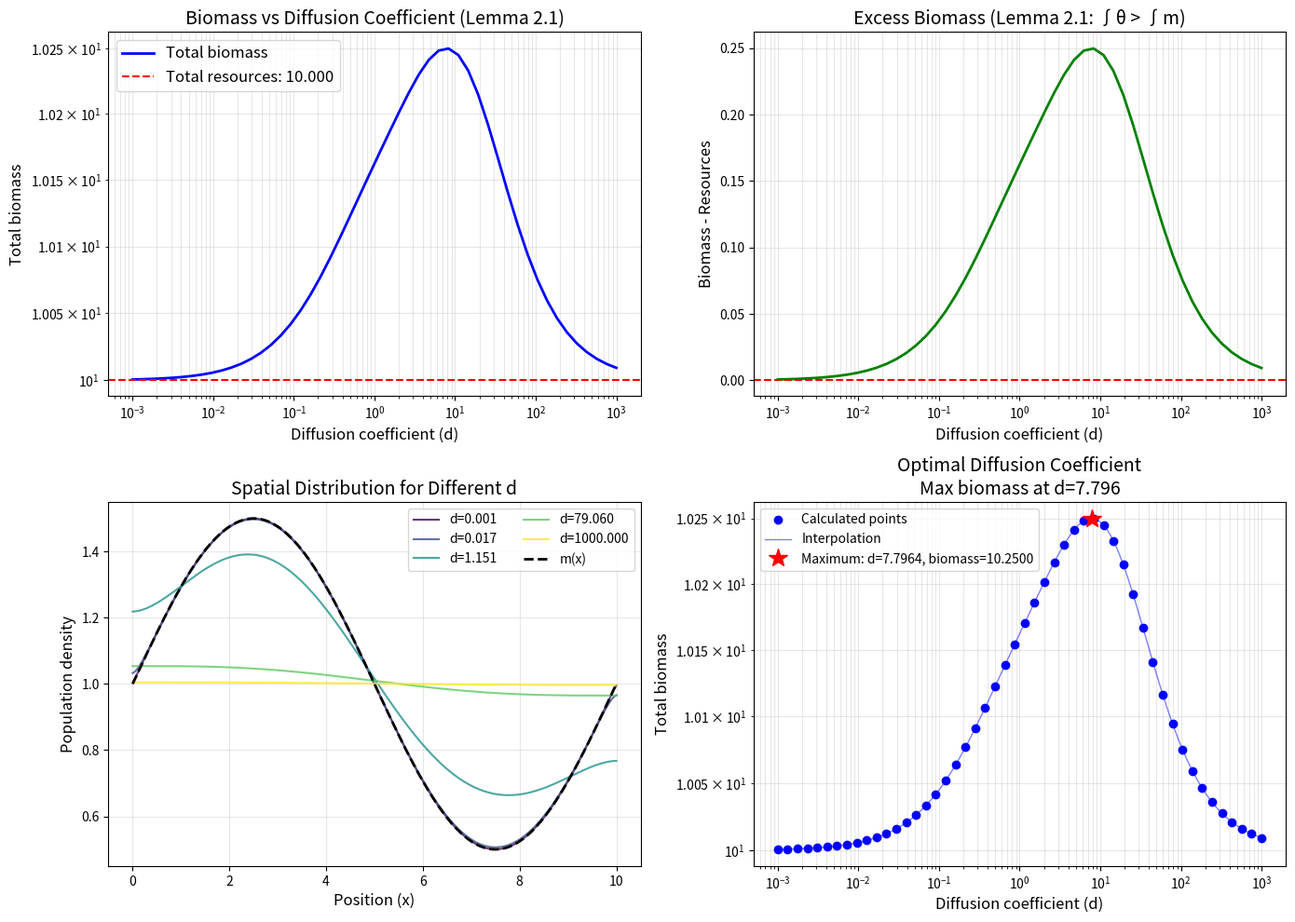

Write the Python code that produced this figure.
"""
heterogeneous_environment_single_species.py
Finite-difference solution of a single-species model in a heterogeneous environment
Verifies the lemma: non-monotone dependence of population size on the diffusion coefficient
"""

import numpy as np
import matplotlib.pyplot as plt
from scipy.sparse import diags
from scipy.sparse.linalg import spsolve
from scipy.optimize import fsolve

class HeterogeneousSingleSpeciesModel:
    """Solver for a single-species model in a heterogeneous environment"""

    def __init__(self, L=10.0, Nx=201):
        """
        Initialise model parameters

        Parameters:
        L : length of the spatial domain
        Nx : number of spatial grid points
        """
        self.L = L
        self.Nx = Nx
        self.x = np.linspace(0, L, Nx)
        self.dx = self.x[1] - self.x[0]

        # Heterogeneous growth-rate function m(x) - non-constant
        self.m = self._growth_rate_function()

        # Compute total resources (manual trapezoidal integration for compatibility)
        self.total_resources = np.sum(self.m) * self.dx - 0.5 * self.dx * (self.m[0] + self.m[-1])

    def _growth_rate_function(self, type='sinusoidal'):
        """Growth-rate function m(x)"""
        if type == 'sinusoidal':
            # Sinusoidal function, mimicking a periodic resource distribution
            return 1.0 + 0.5 * np.sin(2 * np.pi * self.x / self.L)
        elif type == 'gaussian':
            # Gaussian function, mimicking a local resource-rich patch
            center = self.L / 2
            return 1.0 + 0.8 * np.exp(-(self.x - center)**2 / 2)
        elif type == 'step':
            # Step function, mimicking fragmented habitat
            m = np.ones_like(self.x)
            m[self.x < self.L/3] = 0.5
            m[self.x > 2*self.L/3] = 0.5
            return m
        else:
            raise ValueError(f"Unknown growth-rate function type: {type}")

    def construct_laplacian_matrix(self, d):
        """Build the matrix representation of the Laplacian"""
        N = self.Nx
        alpha = d / (self.dx ** 2)

        # Main diagonal
        main_diag = -2 * alpha * np.ones(N)
        # Off-diagonals
        off_diag = alpha * np.ones(N-1)

        # Neumann boundary conditions: zero-flux boundaries
        main_diag[0] = -alpha  # left boundary
        main_diag[-1] = -alpha  # right boundary

        # Build the tridiagonal matrix
        A = diags([off_diag, main_diag, off_diag], [-1, 0, 1], format='csr')
        return A

    def solve_equilibrium(self, d, method='newton'):
        """Solve the equilibrium equation (2.2)"""
        N = self.Nx
        theta0 = np.ones(N)  # initial guess

        if method == 'newton':
            # Solve the nonlinear equation with Newton's method
            def F(theta):
                A = self.construct_laplacian_matrix(d)
                return A.dot(theta) + theta * (self.m - theta)

            def J(theta):
                # Jacobian matrix
                A = self.construct_laplacian_matrix(d)
                diag_elements = self.m - 2 * theta
                J_matrix = A + diags([diag_elements], [0], format='csr')
                return J_matrix

            # Newton iteration
            theta = theta0.copy()
            for i in range(100):
                F_val = F(theta)
                if np.linalg.norm(F_val) < 1e-10:
                    break
                J_mat = J(theta)
                delta = spsolve(J_mat, -F_val)
                theta += delta
                theta = np.maximum(theta, 0)  # ensure non-negativity
            return theta

        elif method == 'time_evolution':
            # Evolve in time to the equilibrium
            dt = 0.01
            theta = theta0.copy()
            for _ in range(10000):
                A = self.construct_laplacian_matrix(d)
                reaction = theta * (self.m - theta)
                dtheta_dt = A.dot(theta) + reaction
                theta += dt * dtheta_dt
                theta = np.maximum(theta, 0)  # ensure non-negativity
                if np.linalg.norm(dtheta_dt) < 1e-8:
                    break
            return theta

    def calculate_total_biomass(self, d_values):
        """Compute total biomass for different diffusion coefficients"""
        biomasses = []
        thetas = []

        for d in d_values:
            theta = self.solve_equilibrium(d)
            # Manual trapezoidal integration for compatibility
            biomass = np.sum(theta) * self.dx - 0.5 * self.dx * (theta[0] + theta[-1])
            biomasses.append(biomass)
            thetas.append(theta)

        return np.array(biomasses), thetas

    def analyze_dependence_on_d(self):
        """Analyse the dependence of total biomass on the diffusion coefficient"""
        # Range of diffusion coefficients (log scale)
        d_values = np.logspace(-3, 3, 50)

        # Compute total biomass
        biomasses, thetas = self.calculate_total_biomass(d_values)

        # Plot results
        fig, axes = plt.subplots(2, 2, figsize=(14, 10))

        # 1. Total biomass vs diffusion coefficient
        ax = axes[0, 0]
        ax.loglog(d_values, biomasses, 'b-', linewidth=2, label='Total biomass')
        ax.axhline(y=self.total_resources, color='r', linestyle='--', 
                  label=f'Total resources: {self.total_resources:.3f}')
        ax.set_xlabel('Diffusion coefficient (d)', fontsize=12)
        ax.set_ylabel('Total biomass', fontsize=12)
        ax.set_title('Biomass vs Diffusion Coefficient (Lemma 2.1)', fontsize=14)
        ax.legend(fontsize=12)
        ax.grid(True, alpha=0.3, which='both')

        # 2. Difference: total biomass - total resources
        ax = axes[0, 1]
        difference = biomasses - self.total_resources
        ax.semilogx(d_values, difference, 'g-', linewidth=2)
        ax.axhline(y=0, color='r', linestyle='--')
        ax.set_xlabel('Diffusion coefficient (d)', fontsize=12)
        ax.set_ylabel('Biomass - Resources', fontsize=12)
        ax.set_title('Excess Biomass (Lemma 2.1: ∫θ > ∫m)', fontsize=14)
        ax.grid(True, alpha=0.3, which='both')

        # 3. Spatial distribution for different diffusion coefficients
        ax = axes[1, 0]
        selected_indices = [0, 10, 25, 40, 49]  # pick a few diffusion coefficients
        colors = plt.cm.viridis(np.linspace(0, 1, len(selected_indices)))

        for i, idx in enumerate(selected_indices):
            d = d_values[idx]
            theta = thetas[idx]
            ax.plot(self.x, theta, color=colors[i], 
                   label=f'd={d:.3f}', linewidth=1.5, alpha=0.8)

        # Plot the growth-rate function
        ax.plot(self.x, self.m, 'k--', linewidth=2, label='m(x)')
        ax.set_xlabel('Position (x)', fontsize=12)
        ax.set_ylabel('Population density', fontsize=12)
        ax.set_title('Spatial Distribution for Different d', fontsize=14)
        ax.legend(fontsize=10, ncol=2)
        ax.grid(True, alpha=0.3)

        # 4. Find the diffusion coefficient that maximises biomass
        ax = axes[1, 1]
        # Interpolate on the original grid to find the maximum
        from scipy.interpolate import interp1d
        f = interp1d(np.log10(d_values), biomasses, kind='cubic')
        d_fine = np.logspace(-3, 3, 1000)
        bio_fine = f(np.log10(d_fine))

        max_idx = np.argmax(bio_fine)
        d_opt = d_fine[max_idx]
        bio_max = bio_fine[max_idx]

        ax.loglog(d_values, biomasses, 'bo', markersize=6, label='Calculated points')
        ax.loglog(d_fine, bio_fine, 'b-', linewidth=1, alpha=0.5, label='Interpolation')
        ax.loglog(d_opt, bio_max, 'r*', markersize=15, 
                 label=f'Maximum: d={d_opt:.4f}, biomass={bio_max:.4f}')
        ax.set_xlabel('Diffusion coefficient (d)', fontsize=12)
        ax.set_ylabel('Total biomass', fontsize=12)
        ax.set_title(f'Optimal Diffusion Coefficient\nMax biomass at d={d_opt:.3f}', fontsize=14)
        ax.legend(fontsize=10)
        ax.grid(True, alpha=0.3, which='both')

        plt.tight_layout()

        print("\n" + "="*60)
        print("HETEROGENEOUS SINGLE SPECIES MODEL ANALYSIS")
        print("="*60)
        print(f"Total resources (∫m dx): {self.total_resources:.4f}")
        print(f"Minimum biomass (d→0): {biomasses[0]:.4f}")
        print(f"Minimum biomass (d→∞): {biomasses[-1]:.4f}")
        print(f"Maximum biomass: {bio_max:.4f} at d={d_opt:.4f}")
        print(f"Excess biomass at optimum: {bio_max - self.total_resources:.4f}")

        return d_opt, bio_max

def verify_lemma():
    """Verify the lemma: relation between population size and diffusion coefficient"""
    print("Verifying Lemma")

    # Create the model
    model = HeterogeneousSingleSpeciesModel(L=10.0, Nx=201)

    # Analyse the dependence of total biomass on the diffusion coefficient
    d_opt, bio_max = model.analyze_dependence_on_d()

    # Verify the limiting cases of the lemma
    d_values_extreme = np.logspace(-4, 4, 9)
    biomasses_extreme, _ = model.calculate_total_biomass(d_values_extreme)

    print("\n" + "="*60)
    print("VERIFICATION OF LEMMA")
    print("="*60)
    print("Lemma states:")
    print("1. For all d > 0, ∫θ > ∫m")
    print("2. lim_{d→0+} ∫θ = lim_{d→∞} ∫θ = ∫m")
    print("\nNumerical verification:")

    # Check whether ∫θ > ∫m for all d > 0
    all_greater = all(b > model.total_resources for b in biomasses_extreme)
    print(f"1. ∫θ > ∫m for all d > 0: {all_greater}")

    # Check the limiting cases
    print(f"2. lim_{{d→0+}} ∫θ = {biomasses_extreme[0]:.6f}, ∫m = {model.total_resources:.6f}")
    print(f"   Relative error: {abs(biomasses_extreme[0] - model.total_resources)/model.total_resources*100:.2f}%")
    print(f"3. lim_{{d→∞}} ∫θ = {biomasses_extreme[-1]:.6f}, ∫m = {model.total_resources:.6f}")
    print(f"   Relative error: {abs(biomasses_extreme[-1] - model.total_resources)/model.total_resources*100:.2f}%")

verify_lemma()
